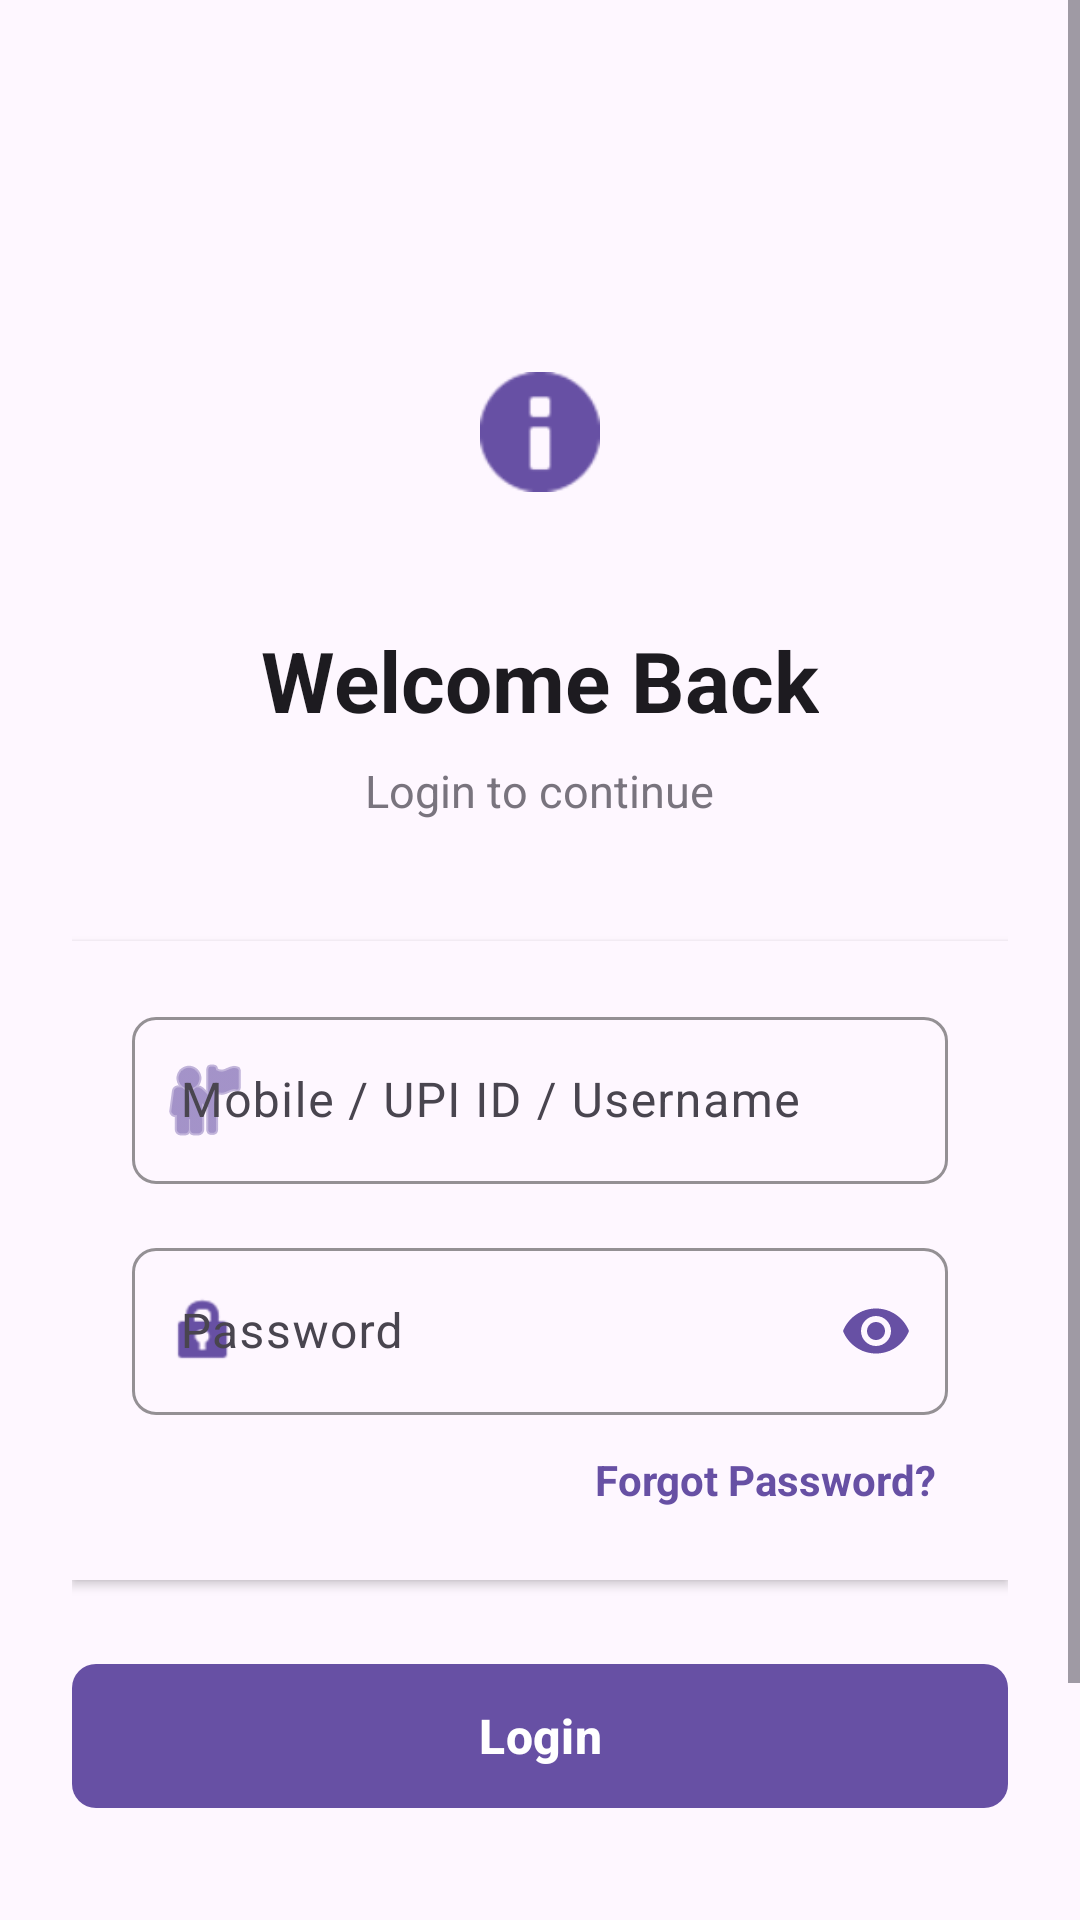

Write the Android layout XML for this screen, with the resource values it uses.
<!-- AndroidManifest.xml: application theme Theme.UPIApp -->
<!-- res/layout/activity_login.xml -->
<?xml version="1.0" encoding="utf-8"?>
<ScrollView xmlns:android="http://schemas.android.com/apk/res/android"
    xmlns:app="http://schemas.android.com/apk/res-auto"
    android:layout_width="match_parent"
    android:layout_height="match_parent"
    android:fillViewport="true"
    android:background="?android:attr/colorBackground">

    <LinearLayout
        android:layout_width="match_parent"
        android:layout_height="wrap_content"
        android:orientation="vertical"
        android:padding="24dp"
        android:gravity="center_horizontal">

        
        <FrameLayout
            android:layout_width="80dp"
            android:layout_height="80dp"
            android:layout_marginTop="80dp"
            android:layout_marginBottom="24dp"
            android:background="@drawable/circle_background"
            android:backgroundTint="?attr/colorPrimaryContainer"
            android:elevation="4dp">

            <ImageView
                android:layout_width="40dp"
                android:layout_height="40dp"
                android:layout_gravity="center"
                android:src="@android:drawable/ic_dialog_info"
                app:tint="?attr/colorPrimary"/>
        </FrameLayout>

        
        <TextView
            android:layout_width="wrap_content"
            android:layout_height="wrap_content"
            android:text="Welcome Back"
            android:textSize="28sp"
            android:textStyle="bold"
            android:textColor="?attr/colorOnSurface"
            android:layout_marginBottom="8dp"/>

        
        <TextView
            android:layout_width="wrap_content"
            android:layout_height="wrap_content"
            android:text="Login to continue"
            android:textSize="15sp"
            android:textColor="?attr/colorOutline"
            android:layout_marginBottom="40dp"/>

        
        <LinearLayout
            android:layout_width="match_parent"
            android:layout_height="wrap_content"
            android:orientation="vertical"
            android:background="?attr/colorSurface"
            android:padding="20dp"
            android:elevation="2dp">

            
            <com.google.android.material.textfield.TextInputLayout
                android:layout_width="match_parent"
                android:layout_height="wrap_content"
                android:hint="Mobile / UPI ID / Username"
                app:boxBackgroundMode="outline"
                app:boxCornerRadiusTopStart="8dp"
                app:boxCornerRadiusTopEnd="8dp"
                app:boxCornerRadiusBottomStart="8dp"
                app:boxCornerRadiusBottomEnd="8dp"
                app:boxStrokeColor="?attr/colorPrimary"
                app:startIconDrawable="@android:drawable/ic_menu_myplaces"
                app:startIconTint="?attr/colorPrimary"
                android:layout_marginBottom="16dp">

                <com.google.android.material.textfield.TextInputEditText
                    android:id="@+id/edit_username"
                    android:layout_width="match_parent"
                    android:layout_height="wrap_content"
                    android:inputType="text"
                    android:textSize="16sp"
                    android:textColor="?attr/colorOnSurface"/>
            </com.google.android.material.textfield.TextInputLayout>

            
            <com.google.android.material.textfield.TextInputLayout
                android:layout_width="match_parent"
                android:layout_height="wrap_content"
                android:hint="Password"
                app:boxBackgroundMode="outline"
                app:boxCornerRadiusTopStart="8dp"
                app:boxCornerRadiusTopEnd="8dp"
                app:boxCornerRadiusBottomStart="8dp"
                app:boxCornerRadiusBottomEnd="8dp"
                app:boxStrokeColor="?attr/colorPrimary"
                app:startIconDrawable="@android:drawable/ic_lock_idle_lock"
                app:startIconTint="?attr/colorPrimary"
                app:endIconMode="password_toggle"
                app:endIconTint="?attr/colorPrimary"
                android:layout_marginBottom="8dp">

                <com.google.android.material.textfield.TextInputEditText
                    android:id="@+id/edit_password"
                    android:layout_width="match_parent"
                    android:layout_height="wrap_content"
                    android:inputType="textPassword"
                    android:textSize="16sp"
                    android:textColor="?attr/colorOnSurface"/>
            </com.google.android.material.textfield.TextInputLayout>

            
            <TextView
                android:id="@+id/text_forgot_password"
                android:layout_width="wrap_content"
                android:layout_height="wrap_content"
                android:text="Forgot Password?"
                android:textColor="?attr/colorPrimary"
                android:textSize="14sp"
                android:textStyle="bold"
                android:clickable="true"
                android:focusable="true"
                android:padding="4dp"
                android:layout_gravity="end"/>

        </LinearLayout>

        
        <com.google.android.material.button.MaterialButton
            android:id="@+id/btn_login"
            android:layout_width="match_parent"
            android:layout_height="56dp"
            android:text="Login"
            android:textSize="16sp"
            android:textStyle="bold"
            android:textAllCaps="false"
            app:cornerRadius="8dp"
            app:backgroundTint="?attr/colorPrimary"
            android:elevation="4dp"
            android:layout_marginTop="24dp"/>

        
        <LinearLayout
            android:layout_width="match_parent"
            android:layout_height="wrap_content"
            android:orientation="horizontal"
            android:gravity="center_vertical"
            android:layout_marginTop="32dp"
            android:layout_marginBottom="24dp">

            <View
                android:layout_width="0dp"
                android:layout_height="1dp"
                android:layout_weight="1"
                android:background="?attr/colorOutlineVariant"/>

            <TextView
                android:layout_width="wrap_content"
                android:layout_height="wrap_content"
                android:text="OR"
                android:textColor="?attr/colorOutline"
                android:textSize="12sp"
                android:paddingStart="12dp"
                android:paddingEnd="12dp"/>

            <View
                android:layout_width="0dp"
                android:layout_height="1dp"
                android:layout_weight="1"
                android:background="?attr/colorOutlineVariant"/>
        </LinearLayout>

        
        <LinearLayout
            android:layout_width="wrap_content"
            android:layout_height="wrap_content"
            android:orientation="horizontal"
            android:gravity="center_vertical">

            <TextView
                android:layout_width="wrap_content"
                android:layout_height="wrap_content"
                android:text="New User? "
                android:textColor="?attr/colorOutline"
                android:textSize="14sp"/>

            <TextView
                android:id="@+id/text_signup_instead"
                android:layout_width="wrap_content"
                android:layout_height="wrap_content"
                android:text="Sign Up"
                android:textColor="?attr/colorPrimary"
                android:textStyle="bold"
                android:textSize="14sp"
                android:clickable="true"
                android:focusable="true"
                android:padding="4dp"/>
        </LinearLayout>

    </LinearLayout>

</ScrollView>
<!-- resources referenced by this layout -->
<resources>
  <style name="Theme.UPIApp" parent="Base.Theme.UPIApp" />
  <style name="Base.Theme.UPIApp" parent="Theme.Material3.DayNight.NoActionBar">
          
          
      </style>
</resources>
